pico-8 play session: mixed d-pad (fixed 12-tick cycle)

[t = 6 s] mixed d-pad (1.2s cycle ×~5): → ← ↑ ↓ + 🅾/❎ taps, ~6s
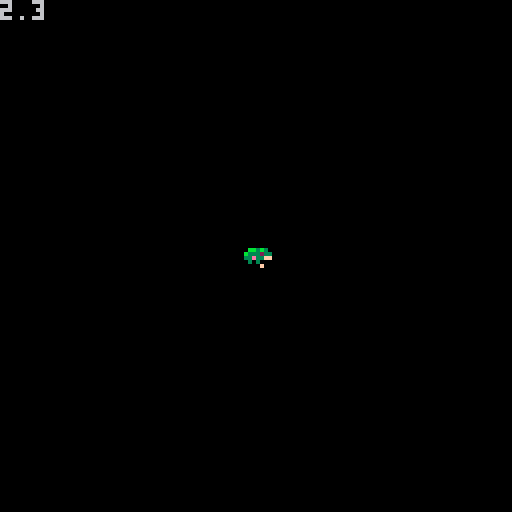
[t = 8 s] mixed d-pad (1.2s cycle ×~6): → ← ↑ ↓ + 🅾/❎ taps, ~8s
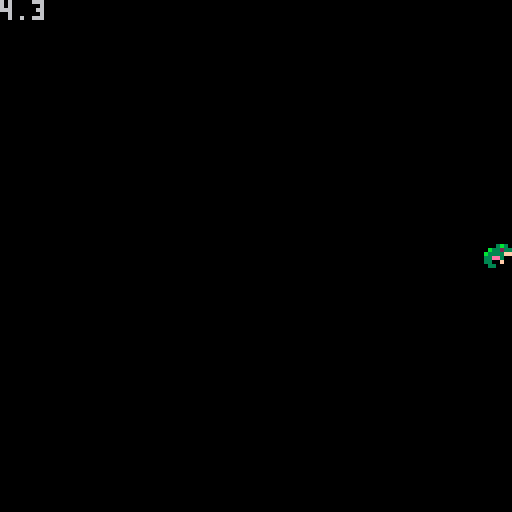

pico-8 cartridge
version 29
__lua__
frog_sprite=1
frog_x=-8
frog_y=59
frog_anim_time=0
frog_anim_wait=.05

function _update()
  frog_x+=1
  if frog_x > 127 then
    frog_x=-8
  end

  if time() - frog_anim_time > frog_anim_wait then
    frog_sprite+=1
    frog_anim_time=time()

    if frog_sprite > 9 then
      frog_sprite=1
    end
  end
end

function _draw()
  cls()
  spr(frog_sprite, frog_x, frog_y)
  print( time() )
end
__gfx__
0000000000000000000000000000000000000b3000000b3000000b30000000000000000000000000000000000000000000000000000000000000000000000000
00000000000000000000000000000b3000003233000b3233000b3233000000000000000000000000000000000000000000000000000000000000000000000000
007007000000000000003b30000b3233000b33ff00b333ff00b333ff00bb3b300000000000000000000000000000000000000000000000000000000000000000
0007700000003b3000b3323300b333ff00b333000b3333000b3ee3000b33323300bb3b3000000000000000000000000000000000000000000000000000000000
0007700000bb32330b3333ff0b3333000b33e300033ee30003300300033e33ff0b33323300bb3b30000000000000000000000000000000000000000000000000
007007000b3333ff033ee300033ee300033e00f0033000300030003000003000033e33ff0b333233000000000000000000000000000000000000000000000000
00000000033ee30003300f0003300f00030000000300000f0000000f0000030000303000033ee3ff000000000000000000000000000000000000000000000000
0000000000330f000033000000330000033000000300000000000000000000f000000f0000330f00000000000000000000000000000000000000000000000000
